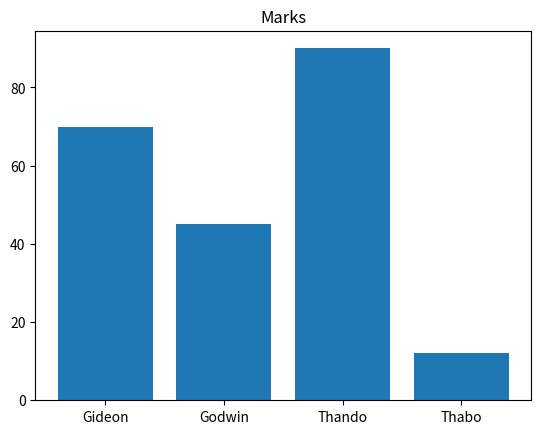

Here is the Python script that generated this plot:
import numpy as np
import matplotlib.pyplot as plt

# Math-plot-lib is a low level graph plotting library in python that serves as a visualization utility

marks = [70, 45, 90, 12]
names = ["Gideon", "Godwin", "Thando", "Thabo"]

marks = np.array([70, 45, 90, 12])
names = np.array(["Gideon", "Godwin", "Thando", "Thabo"])
plt.title("Marks")
plt.bar(names, marks)  # x-axis , y-axis
plt.show()
